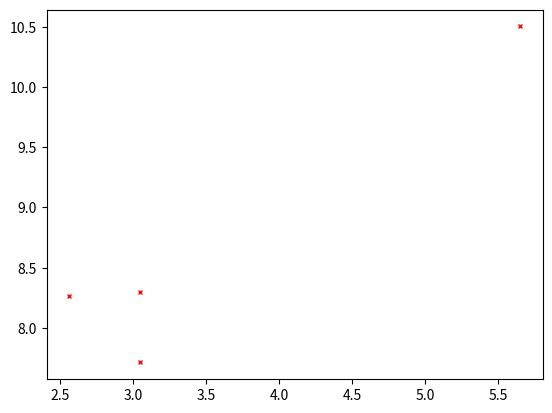

Reproduce this figure in Python.
#!/usr/bin/env python2
# -*- coding: utf-8 -*-
"""
Created on Sun Jul  9 21:52:44 2017

@author: lovingmage
"""
import numpy as np
from numpy import linalg as LA
import matplotlib.pyplot as plt


matrix_size = 100
record_dict = {}

for j in range(1, 2, 1):
    random_matrix = np.random.randint(2, size = (matrix_size, matrix_size))
    w, v = LA.eig(random_matrix)

    for i in range(1, 10, 1):
        if w[i] > 0:
            eigen_spacing = np.absolute(w[i] - w[i+1])
            record_dict[w[i]] = eigen_spacing
        
#sorted_data = sorted(record_dict.items(), key=lambda items: items[1])

plt.plot(record_dict.keys(), record_dict.values(), 'rx', markersize = 3.3)
plt.show()